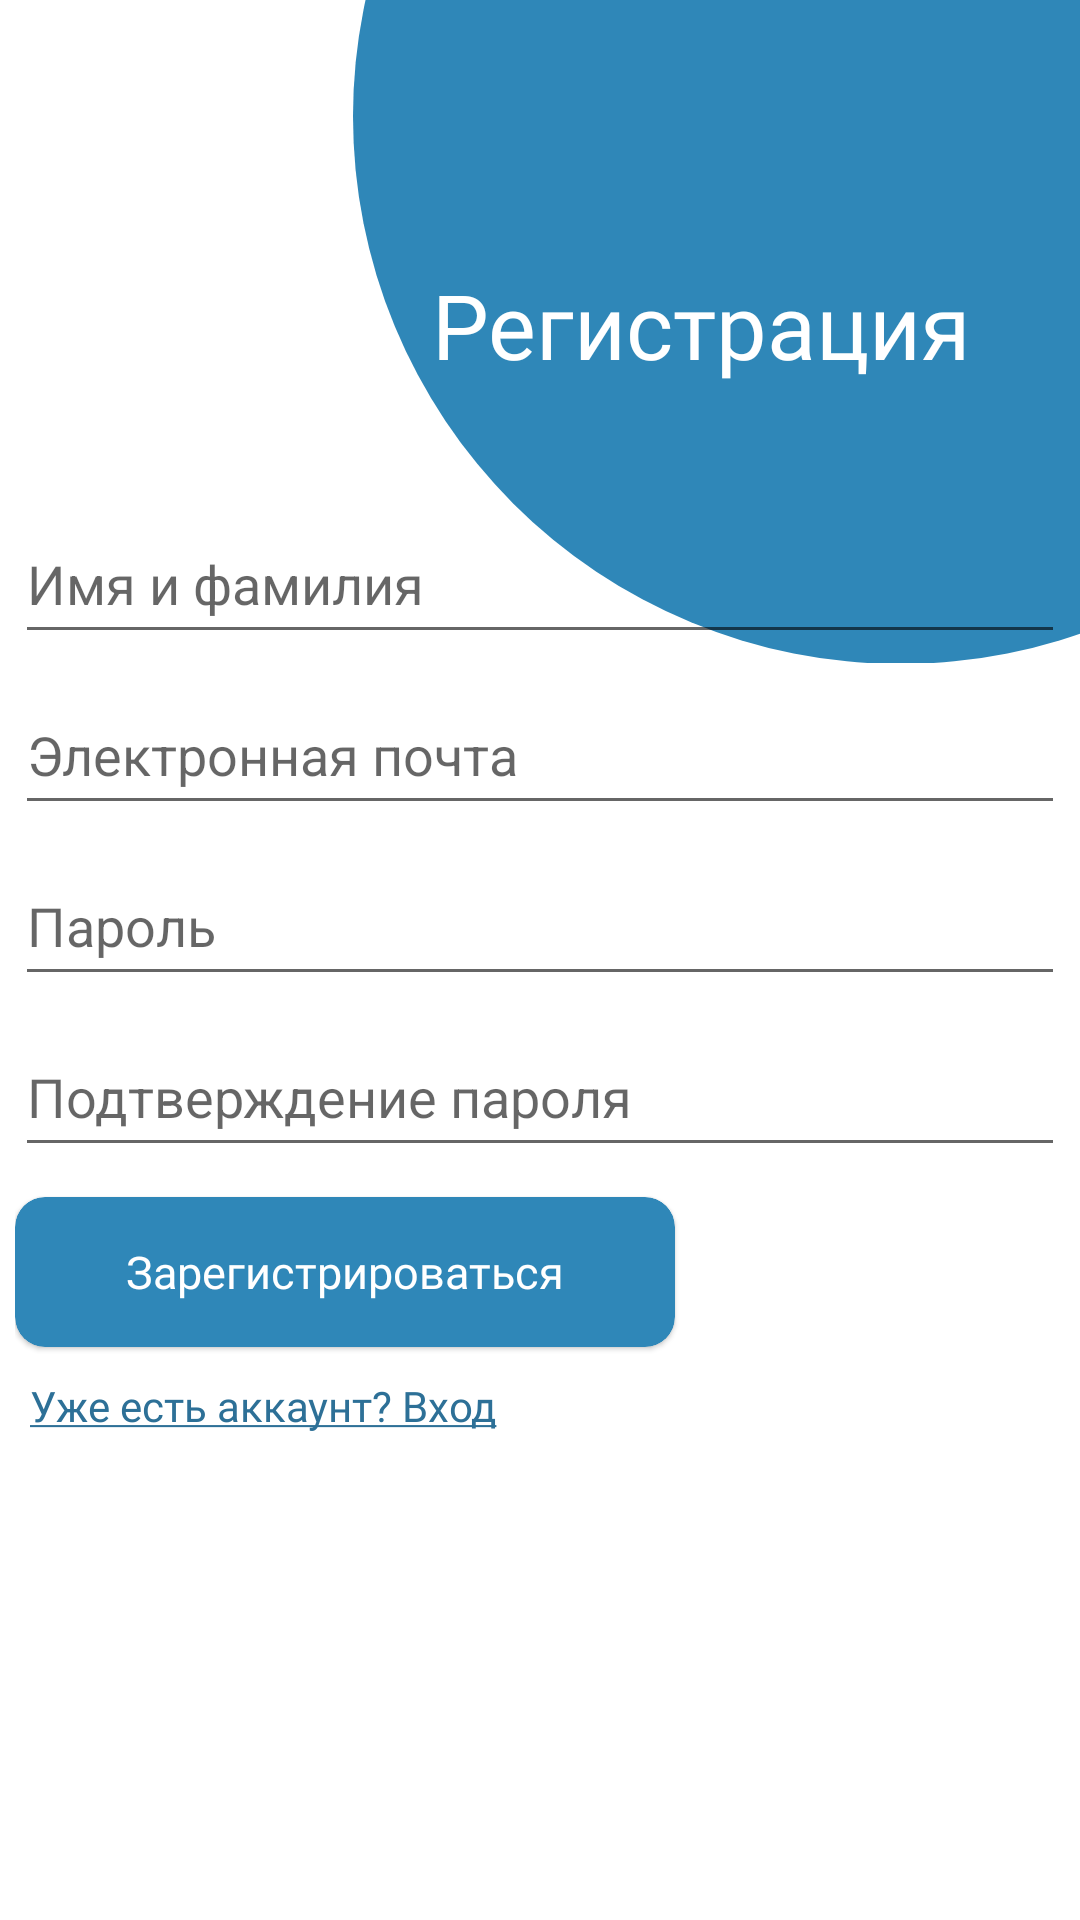

Write the Android layout XML for this screen, with the resource values it uses.
<!-- AndroidManifest.xml: application theme Theme.EventsCalendarTSPC -->
<!-- res/layout/fragment_registration.xml -->
<?xml version="1.0" encoding="utf-8"?>
<FrameLayout xmlns:android="http://schemas.android.com/apk/res/android"
    xmlns:app="http://schemas.android.com/apk/res-auto"
    xmlns:tools="http://schemas.android.com/tools"
    android:layout_width="match_parent"
    android:layout_height="match_parent"
    tools:context=".presentation.screens.registration.RegistrationFragment">


    <androidx.constraintlayout.widget.ConstraintLayout
        android:layout_width="match_parent"
        android:layout_height="221dp">

        <ImageView
            android:id="@+id/imageView"
            android:layout_width="365dp"
            android:layout_height="365dp"
            android:layout_gravity="end"
            android:layout_marginStart="240dp"
            app:layout_constraintStart_toStartOf="parent"
            app:layout_constraintBottom_toBottomOf="parent"
            app:layout_constraintEnd_toEndOf="parent"
            android:src="@drawable/ic_shape" />

        <TextView
            android:id="@+id/textView2"
            android:layout_width="220dp"
            android:layout_height="45dp"
            android:layout_marginTop="88dp"
            android:text="Регистрация"
            android:textColor="@color/white"
            android:fontFamily="@font/bold"
            android:textSize="30sp"
            android:layout_marginStart="30dp"
            app:layout_constraintStart_toStartOf="@id/imageView"
            app:layout_constraintEnd_toEndOf="parent"
            app:layout_constraintTop_toTopOf="parent" />

    </androidx.constraintlayout.widget.ConstraintLayout>

    <LinearLayout
        android:layout_width="match_parent"
        android:layout_height="wrap_content"
        android:orientation="vertical"
        android:paddingStart="5dp"
        android:paddingEnd="5dp"
        android:layout_marginTop="10dp"
        android:layout_gravity="center">

        <EditText
            android:id="@+id/fullName_edit_text"
            android:layout_width="match_parent"
            android:layout_height="50dp"
            android:hint="Имя и фамилия"
            android:layout_marginTop="7dp"
            />

        <EditText
            android:id="@+id/email_register_edit_text"
            android:layout_width="match_parent"
            android:layout_height="50dp"
            android:hint="Электронная почта"
            android:inputType="textEmailAddress"
            android:layout_marginTop="7dp"/>

        <EditText
            android:id="@+id/password_register_edit_text"
            android:layout_width="match_parent"
            android:layout_height="50dp"
            android:layout_marginTop="7dp"
            android:inputType="textPassword"
            android:hint="Пароль"/>

        <EditText
            android:id="@+id/password_confirm_edit_text"
            android:layout_width="match_parent"
            android:layout_height="50dp"
            android:hint="Подтверждение пароля"
            android:inputType="textPassword"
            android:layout_marginTop="7dp"/>

        <com.google.android.material.card.MaterialCardView
            android:id="@+id/register_btn"
            android:layout_width="220dp"
            android:layout_height="50dp"
            app:cardBackgroundColor="@color/main_brand_color"
            android:layout_marginTop="10dp"
            android:layout_marginBottom="10dp"
            app:cardCornerRadius="10dp">

            <TextView
                android:layout_width="wrap_content"
                android:layout_height="wrap_content"
                android:text="Зарегистрироваться"
                android:layout_gravity="center"
                android:textSize="15sp"
                android:textColor="@color/white"
                android:fontFamily="@font/medium"/>

        </com.google.android.material.card.MaterialCardView>

        <TextView
            android:id="@+id/login_from_reg_fragment"
            android:layout_width="231dp"
            android:layout_height="40dp"
            android:textColor="#2D7097"
            android:text="@string/login"
            android:layout_marginStart="5dp"
            android:fontFamily="@font/medium"
            android:textSize="14sp" />

    </LinearLayout>

</FrameLayout>
<!-- resources referenced by this layout -->
<resources>
  <color name="main_brand_color">#2F87B8</color>
  <color name="white">#FFFFFFFF</color>
  <!-- drawable ic_shape (drawable) -->
  <shape xmlns:android="http://schemas.android.com/apk/res/android"
      android:shape="oval">
      <solid
          android:color="#2F87B8"/>
  </shape>
  <string name="login"><u>Уже есть аккаунт? Вход</u></string>
  <style name="Theme.EventsCalendarTSPC" parent="Theme.MaterialComponents.Light.NoActionBar">
          <item name="colorPrimary">@color/main_brand_color</item>
          <item name="colorPrimaryDark">@color/main_brand_color</item>
          <item name="colorAccent">@color/main_brand_color</item>
          <item name="android:statusBarColor">@color/main_brand_color</item>
          <item name="colorSecondary">@color/main_brand_color</item>
          <item name="colorSecondaryVariant">@color/main_brand_color</item>
          <item name="colorOnSecondary">@color/main_brand_color</item>
      </style>
</resources>
